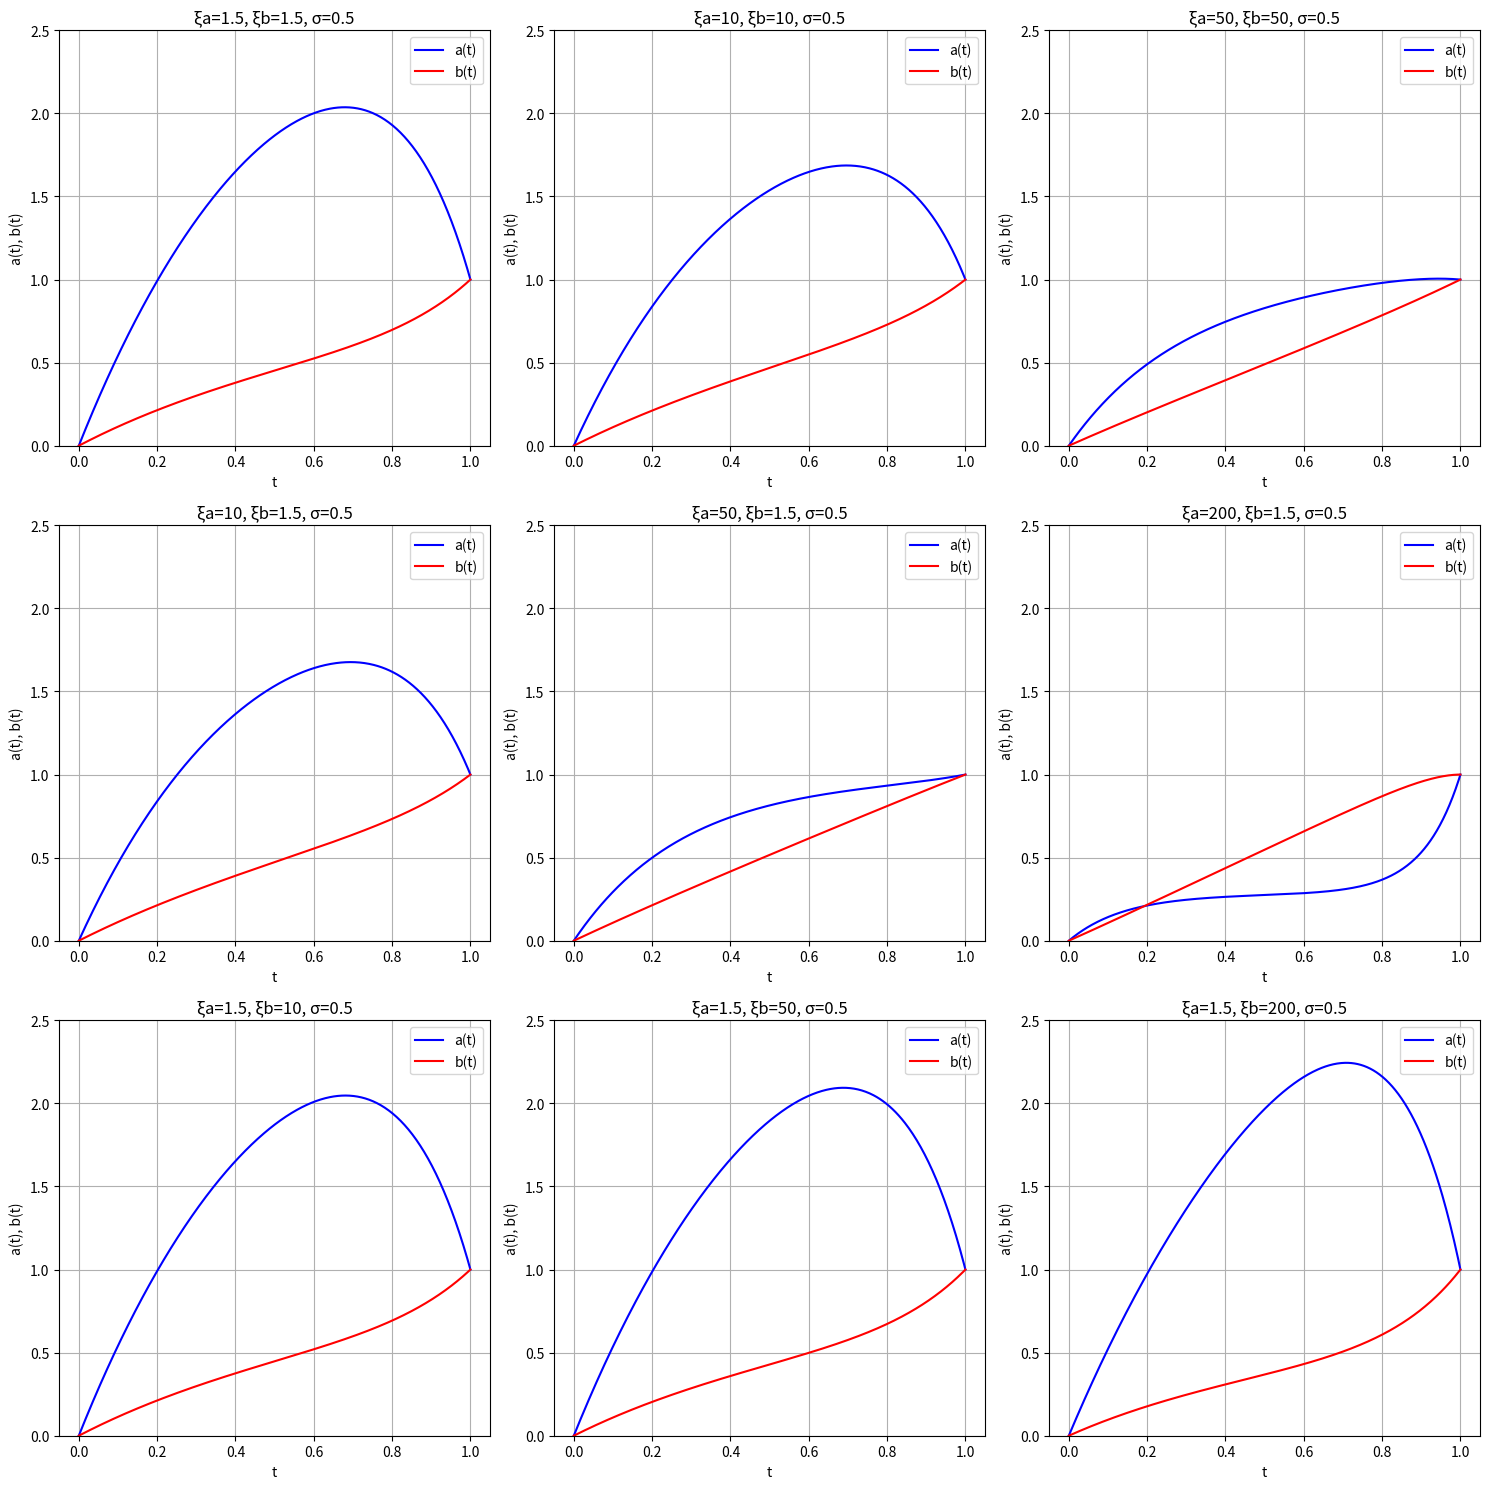

Write Python code to recreate this figure.
import numpy as np
from scipy.integrate import solve_bvp
import matplotlib.pyplot as plt

# Define constants
λ = 5; κ = 5; σ = 0.5  # Increased value for effect


# Define the system of differential equations
def equations(t, y, ξa, ξb):
	a, a_prime, b, b_prime = y

	# Equations - equations from the paper modified to ensure that a'', b'' are only on the LHS
	a_double_prime = - (λ / 2) * ((κ / 3) * b_prime - (2 * ξa * σ ** 2) / (3 * λ) * a - (2 * κ) / (3 * λ) * a_prime + (
				4 * ξb * σ ** 2) / (3 * λ ** 2) * b + κ * b_prime) + ξa * σ ** 2 * a
	b_double_prime = (κ / 3) * b_prime - (2 * ξa * σ ** 2) / (3 * λ) * a - (2 * κ) / (3 * λ) * a_prime + (
				4 * ξb * σ ** 2) / (3 * λ ** 2) * b

	return np.vstack((a_prime, a_double_prime, b_prime, b_double_prime))


# Boundary conditions
def boundary_conditions(ya, yb):
	return np.array([ya[0], ya[2], yb[0] - 1, yb[2] - 1])


# Define the grid of ξa and ξb values, multiplied by 3
xi_values = [
	[(1.5, 1.5), (10, 10), (50, 50)],
	[(10, 1.5), (50, 1.5), (200, 1.5)],
	[(1.5, 10), (1.5, 50), (1.5, 200)]
]

# Generate the 3x3 grid of plots
nrows, ncols = len(xi_values), len(xi_values[0])
fig, axs = plt.subplots(nrows, ncols, figsize=(15, 15))

for i in range(nrows):
	for j in range(ncols):
		ξa, ξb = xi_values[i][j]

		# Initial guess for the solution
		t = np.linspace(0, 1, 500)
		y_init = np.zeros((4, t.size))
		y_init[[1,3]] = 1

		# Solve the boundary value problem
		sol = solve_bvp(lambda t, y: equations(t, y, ξa, ξb), boundary_conditions, t, y_init)

		# Plot the solutions
		axs[i,j].set_ylim(0,2.5)
		axs[i, j].plot(sol.x, sol.y[0], 'b', label='a(t)')
		axs[i, j].plot(sol.x, sol.y[2], 'r', label='b(t)')
		axs[i, j].legend()
		axs[i, j].set_title(f'ξa={ξa}, ξb={ξb}, σ={σ}')
		axs[i, j].set_xlabel('t')
		axs[i, j].set_ylabel('a(t), b(t)')
		axs[i, j].grid(True)

plt.tight_layout()
plt.show()
